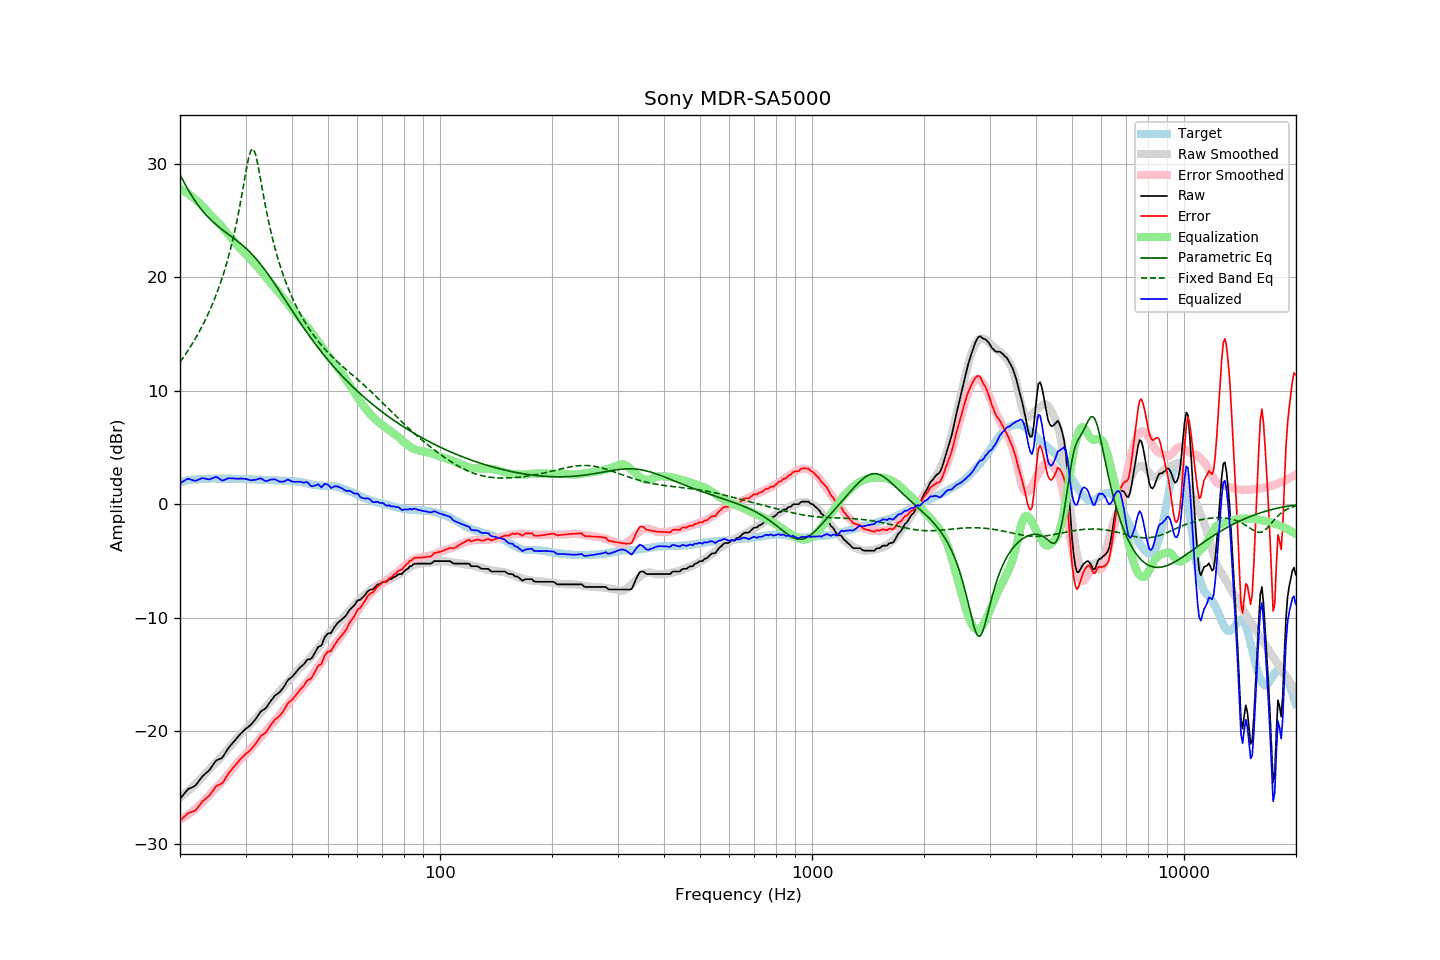

Source data for this figure (header and first rows):
frequency, raw, error, smoothed, error_smoothed, equalization, parametric_eq, fixed_band_eq, equalized_raw, equalized_smoothed, target
20.00, -25.98, -27.92, -25.86, -27.82, 27.82, 29.08, 12.53, 1.84, 1.96, 1.94
20.20, -25.81, -27.79, -25.75, -27.74, 27.74, 28.80, 12.73, 1.93, 1.99, 1.98
20.40, -25.64, -27.65, -25.64, -27.66, 27.66, 28.52, 12.93, 2.02, 2.02, 2.01
20.61, -25.48, -27.52, -25.52, -27.57, 27.57, 28.25, 13.13, 2.09, 2.05, 2.04
20.81, -25.29, -27.37, -25.41, -27.48, 27.48, 28.00, 13.34, 2.19, 2.07, 2.08
21.02, -25.13, -27.25, -25.29, -27.38, 27.38, 27.75, 13.56, 2.25, 2.09, 2.12
21.23, -25.07, -27.20, -25.16, -27.28, 27.28, 27.50, 13.78, 2.20, 2.12, 2.13
21.44, -25.00, -27.15, -25.03, -27.17, 27.17, 27.27, 14.00, 2.17, 2.14, 2.15
21.66, -24.93, -27.10, -24.90, -27.06, 27.06, 27.05, 14.23, 2.12, 2.16, 2.17
21.87, -24.87, -27.05, -24.77, -26.94, 26.94, 26.83, 14.47, 2.07, 2.17, 2.18
22.09, -24.75, -26.95, -24.63, -26.82, 26.82, 26.63, 14.71, 2.07, 2.19, 2.20
22.31, -24.56, -26.76, -24.49, -26.69, 26.69, 26.43, 14.96, 2.13, 2.20, 2.20
22.54, -24.38, -26.58, -24.36, -26.57, 26.57, 26.24, 15.22, 2.20, 2.21, 2.21
22.76, -24.18, -26.40, -24.22, -26.44, 26.44, 26.05, 15.48, 2.26, 2.22, 2.22
22.99, -23.99, -26.21, -24.06, -26.29, 26.29, 25.88, 15.76, 2.30, 2.23, 2.21
23.22, -23.86, -26.09, -23.90, -26.14, 26.14, 25.71, 16.04, 2.28, 2.23, 2.22
23.45, -23.74, -25.97, -23.74, -25.98, 25.98, 25.55, 16.33, 2.24, 2.24, 2.23
23.69, -23.61, -25.86, -23.58, -25.83, 25.83, 25.40, 16.63, 2.21, 2.24, 2.24
23.92, -23.49, -25.74, -23.43, -25.67, 25.67, 25.25, 16.93, 2.18, 2.25, 2.25
24.16, -23.31, -25.57, -23.28, -25.53, 25.53, 25.11, 17.25, 2.22, 2.25, 2.26
24.40, -23.10, -25.37, -23.13, -25.38, 25.38, 24.97, 17.58, 2.28, 2.25, 2.27
24.65, -22.90, -25.16, -22.98, -25.24, 25.24, 24.84, 17.93, 2.33, 2.26, 2.26
24.89, -22.69, -24.95, -22.84, -25.10, 25.10, 24.71, 18.28, 2.41, 2.26, 2.26
25.14, -22.57, -24.83, -22.69, -24.95, 24.95, 24.59, 18.65, 2.38, 2.26, 2.26
25.39, -22.51, -24.77, -22.54, -24.80, 24.80, 24.47, 19.04, 2.29, 2.26, 2.26
25.65, -22.45, -24.71, -22.39, -24.65, 24.65, 24.36, 19.44, 2.20, 2.26, 2.25
25.91, -22.39, -24.64, -22.23, -24.49, 24.49, 24.24, 19.86, 2.09, 2.26, 2.24
26.16, -22.22, -24.47, -22.07, -24.32, 24.32, 24.13, 20.29, 2.10, 2.25, 2.25
26.43, -22.00, -24.25, -21.90, -24.15, 24.15, 24.03, 20.75, 2.16, 2.25, 2.25
26.69, -21.76, -24.01, -21.74, -23.98, 23.98, 23.92, 21.23, 2.22, 2.25, 2.25
26.96, -21.53, -23.78, -21.57, -23.82, 23.82, 23.81, 21.74, 2.28, 2.24, 2.25
27.23, -21.35, -23.60, -21.41, -23.65, 23.65, 23.71, 22.27, 2.29, 2.24, 2.25
27.50, -21.19, -23.44, -21.23, -23.47, 23.47, 23.60, 22.83, 2.28, 2.24, 2.25
27.77, -21.02, -23.25, -21.06, -23.30, 23.30, 23.50, 23.42, 2.28, 2.24, 2.23
28.05, -20.86, -23.09, -20.88, -23.12, 23.12, 23.39, 24.04, 2.26, 2.24, 2.23
28.33, -20.69, -22.91, -20.71, -22.94, 22.94, 23.28, 24.70, 2.25, 2.23, 2.22
28.62, -20.52, -22.75, -20.54, -22.77, 22.77, 23.17, 25.40, 2.24, 2.23, 2.23
28.90, -20.35, -22.58, -20.38, -22.61, 22.61, 23.06, 26.14, 2.26, 2.23, 2.23
29.19, -20.20, -22.42, -20.24, -22.46, 22.46, 22.94, 26.91, 2.26, 2.22, 2.22
29.48, -20.07, -22.30, -20.11, -22.33, 22.33, 22.82, 27.71, 2.25, 2.22, 2.22
29.78, -19.93, -22.16, -19.97, -22.18, 22.18, 22.70, 28.52, 2.25, 2.22, 2.22
30.08, -19.80, -22.02, -19.82, -22.03, 22.03, 22.57, 29.33, 2.23, 2.21, 2.22
30.38, -19.69, -21.90, -19.67, -21.88, 21.88, 22.44, 30.08, 2.18, 2.21, 2.21
30.68, -19.57, -21.78, -19.52, -21.72, 21.72, 22.30, 30.72, 2.15, 2.20, 2.21
30.99, -19.46, -21.66, -19.37, -21.57, 21.57, 22.16, 31.16, 2.11, 2.20, 2.19
31.30, -19.29, -21.49, -19.23, -21.42, 21.42, 22.01, 31.34, 2.13, 2.19, 2.19
31.61, -19.13, -21.32, -19.08, -21.27, 21.27, 21.86, 31.23, 2.14, 2.19, 2.19
31.93, -18.96, -21.14, -18.93, -21.11, 21.11, 21.70, 30.84, 2.15, 2.18, 2.18
32.24, -18.76, -20.92, -18.78, -20.96, 20.96, 21.53, 30.25, 2.20, 2.17, 2.16
32.57, -18.54, -20.70, -18.62, -20.79, 20.79, 21.36, 29.53, 2.24, 2.17, 2.16
32.89, -18.33, -20.49, -18.45, -20.61, 20.61, 21.19, 28.74, 2.28, 2.16, 2.16
33.22, -18.20, -20.36, -18.28, -20.43, 20.43, 21.01, 27.95, 2.23, 2.15, 2.15
33.55, -18.12, -20.27, -18.11, -20.26, 20.26, 20.82, 27.16, 2.13, 2.15, 2.15
33.89, -18.04, -20.19, -17.94, -20.08, 20.08, 20.63, 26.41, 2.04, 2.14, 2.15
34.23, -17.87, -20.02, -17.77, -19.91, 19.91, 20.44, 25.68, 2.04, 2.14, 2.14
34.57, -17.65, -19.78, -17.62, -19.75, 19.75, 20.24, 25.00, 2.10, 2.13, 2.13
34.92, -17.44, -19.57, -17.47, -19.59, 19.59, 20.03, 24.35, 2.15, 2.13, 2.13
35.27, -17.25, -19.38, -17.31, -19.43, 19.43, 19.83, 23.74, 2.18, 2.12, 2.12
35.62, -17.07, -19.18, -17.15, -19.26, 19.26, 19.62, 23.17, 2.19, 2.12, 2.11
35.97, -16.89, -19.00, -16.99, -19.10, 19.10, 19.41, 22.62, 2.20, 2.11, 2.11
... 635 more rows
